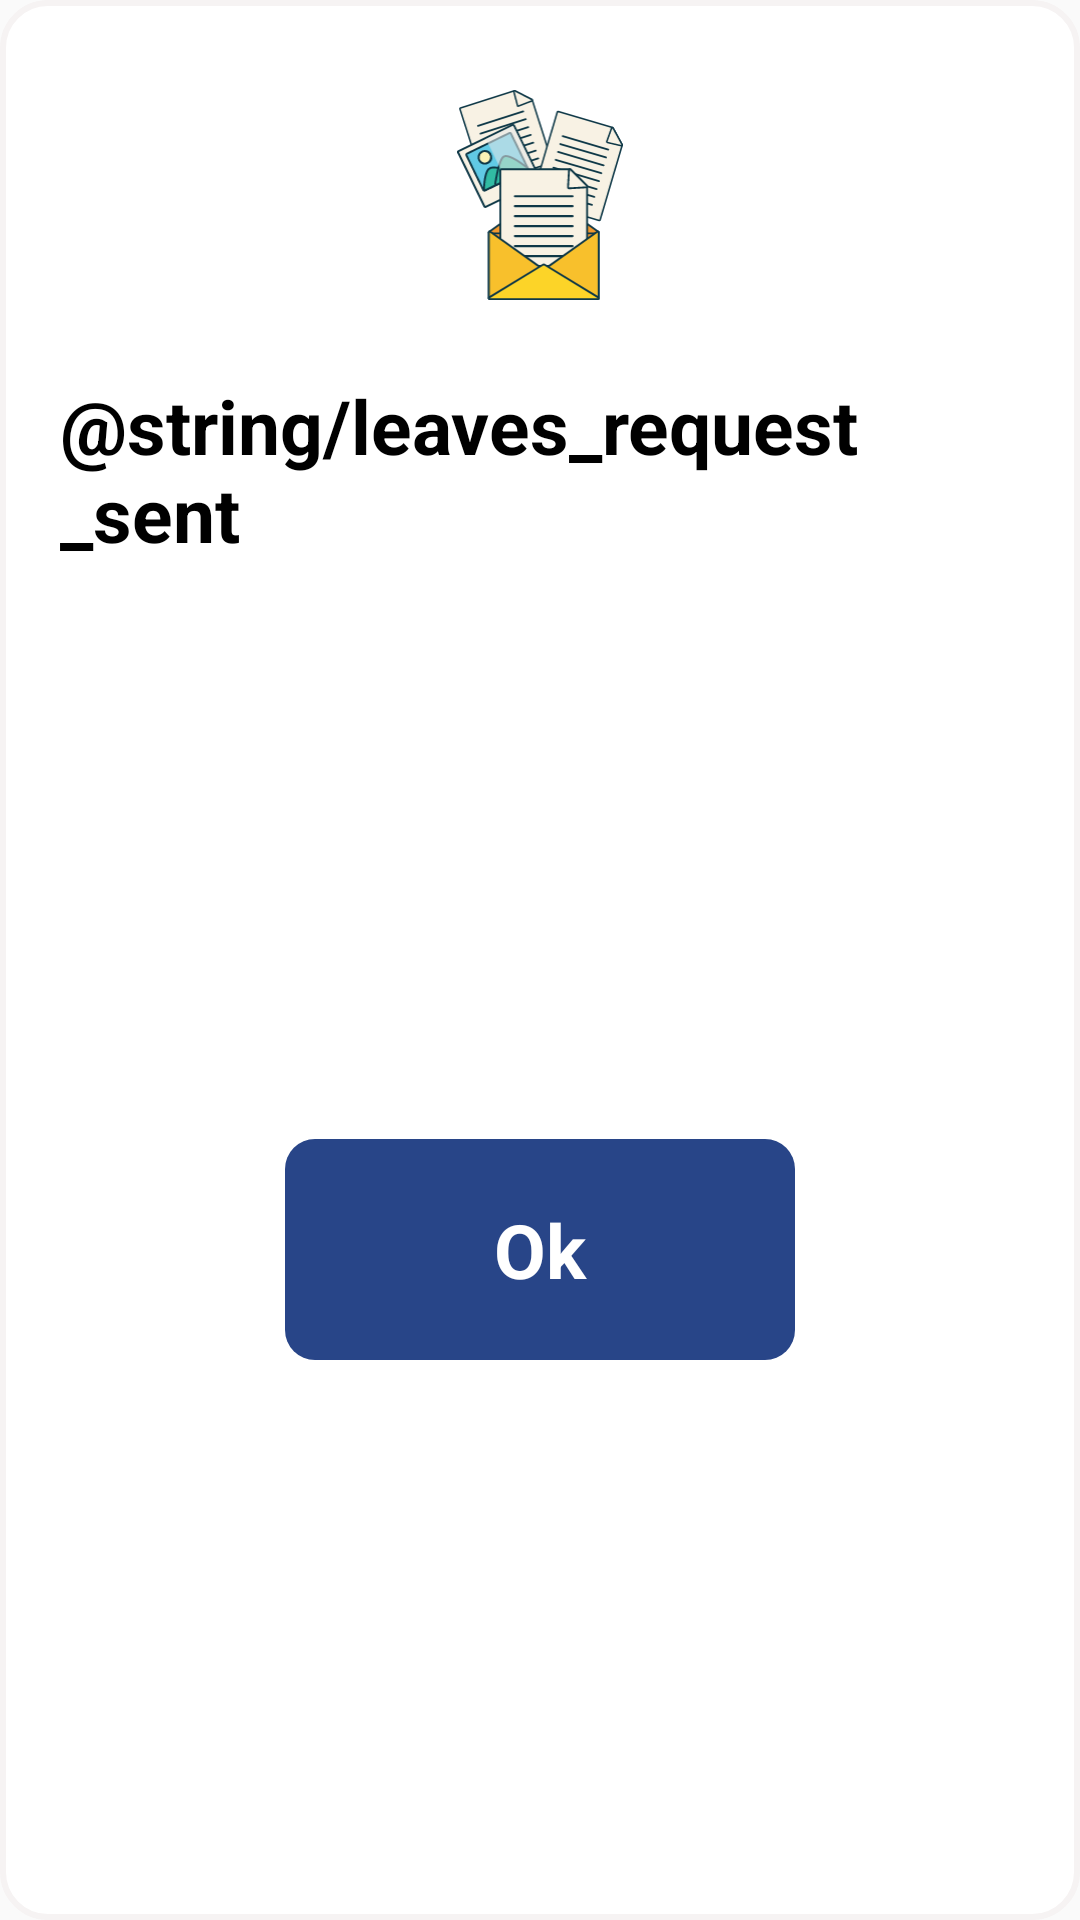

Reconstruct the res/layout file that produces this screen, plus the resources it refers to.
<!-- AndroidManifest.xml: application theme Theme.MyApplication -->
<!-- res/layout/success_leave_dialog.xml -->
<?xml version="1.0" encoding="utf-8"?>
<androidx.constraintlayout.widget.ConstraintLayout xmlns:android="http://schemas.android.com/apk/res/android"
    xmlns:app="http://schemas.android.com/apk/res-auto"
    android:layout_width="match_parent"
    android:id="@+id/publicDialog"
    android:layout_height="wrap_content"
    android:layout_gravity="top|center"
    android:background="@drawable/shape_type_name"
    android:padding="20dp">


    <ImageView
        android:id="@+id/punchImageView"
        android:layout_width="70dp"
        android:layout_height="70dp"
        android:layout_centerInParent="true"
        android:layout_gravity="center"
        android:layout_marginTop="10dp"
        android:gravity="center"
        android:src="@drawable/ic_registration_request_sent"
        app:layout_constraintEnd_toEndOf="parent"
        app:layout_constraintStart_toStartOf="parent"
        app:layout_constraintTop_toTopOf="parent" />


    <TextView
        android:id="@+id/stateNameTextView"
        android:layout_width="wrap_content"
        android:layout_height="wrap_content"
        android:text="@string/leaves_request_sent"
        android:textColor="@color/black"
        android:textSize="25sp"
        android:textStyle="bold"
        android:layout_marginTop="25dp"
        android:layout_marginStart="75dp"
        android:layout_marginEnd="75dp"
        app:layout_constraintEnd_toEndOf="parent"
        app:layout_constraintStart_toStartOf="parent"
        app:layout_constraintTop_toBottomOf="@id/punchImageView" />

    <TextView
        android:id="@+id/okTextView"
        android:layout_width="0dp"
        android:padding="20dp"
        android:layout_height="wrap_content"
        android:layout_marginTop="45dp"
        android:text="Ok"
        android:gravity="center"
        android:background="@drawable/confirm_button_shape"
        android:textColor="@color/white"
        android:textSize="25sp"
        android:textStyle="bold"
        android:layout_marginBottom="20dp"
        android:layout_marginStart="75dp"
        android:layout_marginEnd="75dp"
        app:layout_constraintBottom_toBottomOf="parent"
        app:layout_constraintEnd_toEndOf="parent"
        app:layout_constraintStart_toStartOf="parent"
        app:layout_constraintTop_toBottomOf="@id/stateNameTextView" />


</androidx.constraintlayout.widget.ConstraintLayout>
<!-- resources referenced by this layout -->
<resources>
  <color name="black">#FF000000</color>
  <color name="white">#FFFFFFFF</color>
  <!-- drawable confirm_button_shape (drawable) -->
  <?xml version="1.0" encoding="utf-8"?>
  <shape xmlns:android="http://schemas.android.com/apk/res/android"
      android:shape="rectangle" android:padding="10dp">
      
      <solid android:color="#284588"/>
      <corners android:radius="10dp"/>
  </shape>
  <!-- drawable ic_registration_request_sent: vector/xml drawable (drawable, 16606 chars, omitted) -->
  <!-- drawable shape_type_name (drawable) -->
  <?xml version="1.0" encoding="utf-8" ?>
  <selector xmlns:android="http://schemas.android.com/apk/res/android">
      <item android:state_selected="false">
          <shape>
              <stroke android:width="2dp" android:color="@color/gray"/>
              <solid android:color="@color/white"/>
              <corners android:radius="15dp"/>
              <padding android:bottom="5dp" android:left="5dp" android:right="5dp" android:top="5dp"/>
          </shape>
      </item>
  
  
  </selector>
  <string name="leaves_request_sent">تم إرسال طلب الإجازات</string>
  <style name="Theme.MyApplication" parent="Theme.AppCompat.Light.NoActionBar">
          
          <item name="colorPrimary">@color/white</item>
          <item name="colorPrimaryVariant">@color/white</item>
          <item name="colorOnPrimary">@color/white</item>
          
          <item name="colorSecondary">@color/teal_200</item>
  
  
          
          <item name="android:statusBarColor" tools:targetApi="l">?attr/colorPrimaryVariant</item>
          
      </style>
  <color name="gray">#F6F3F3</color>
  <color name="teal_200">#FF03DAC5</color>
</resources>
